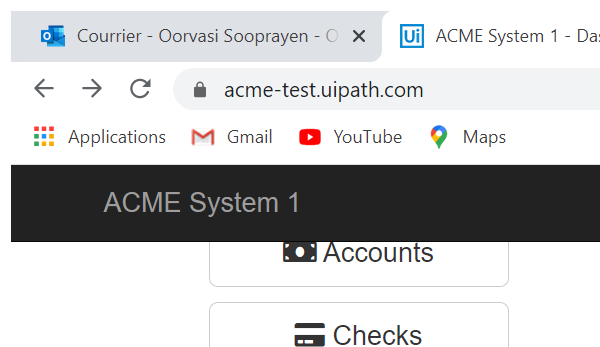
Task: Generate Yearly Report
Workflow: Navigate_to_MonthlyReport

Step 1: Attach Browser 'chrome.exe ACME' in window 'ACME System 1 - Dashboard' (chrome.exe)

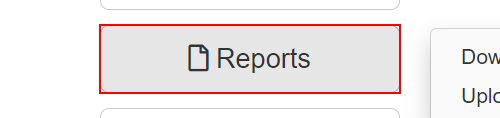
Step 2: hover over the button 'Reports'

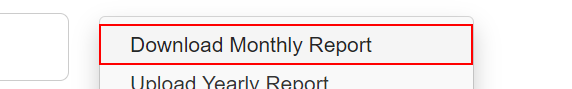
Step 3: click on the link 'Download Monthly Report'